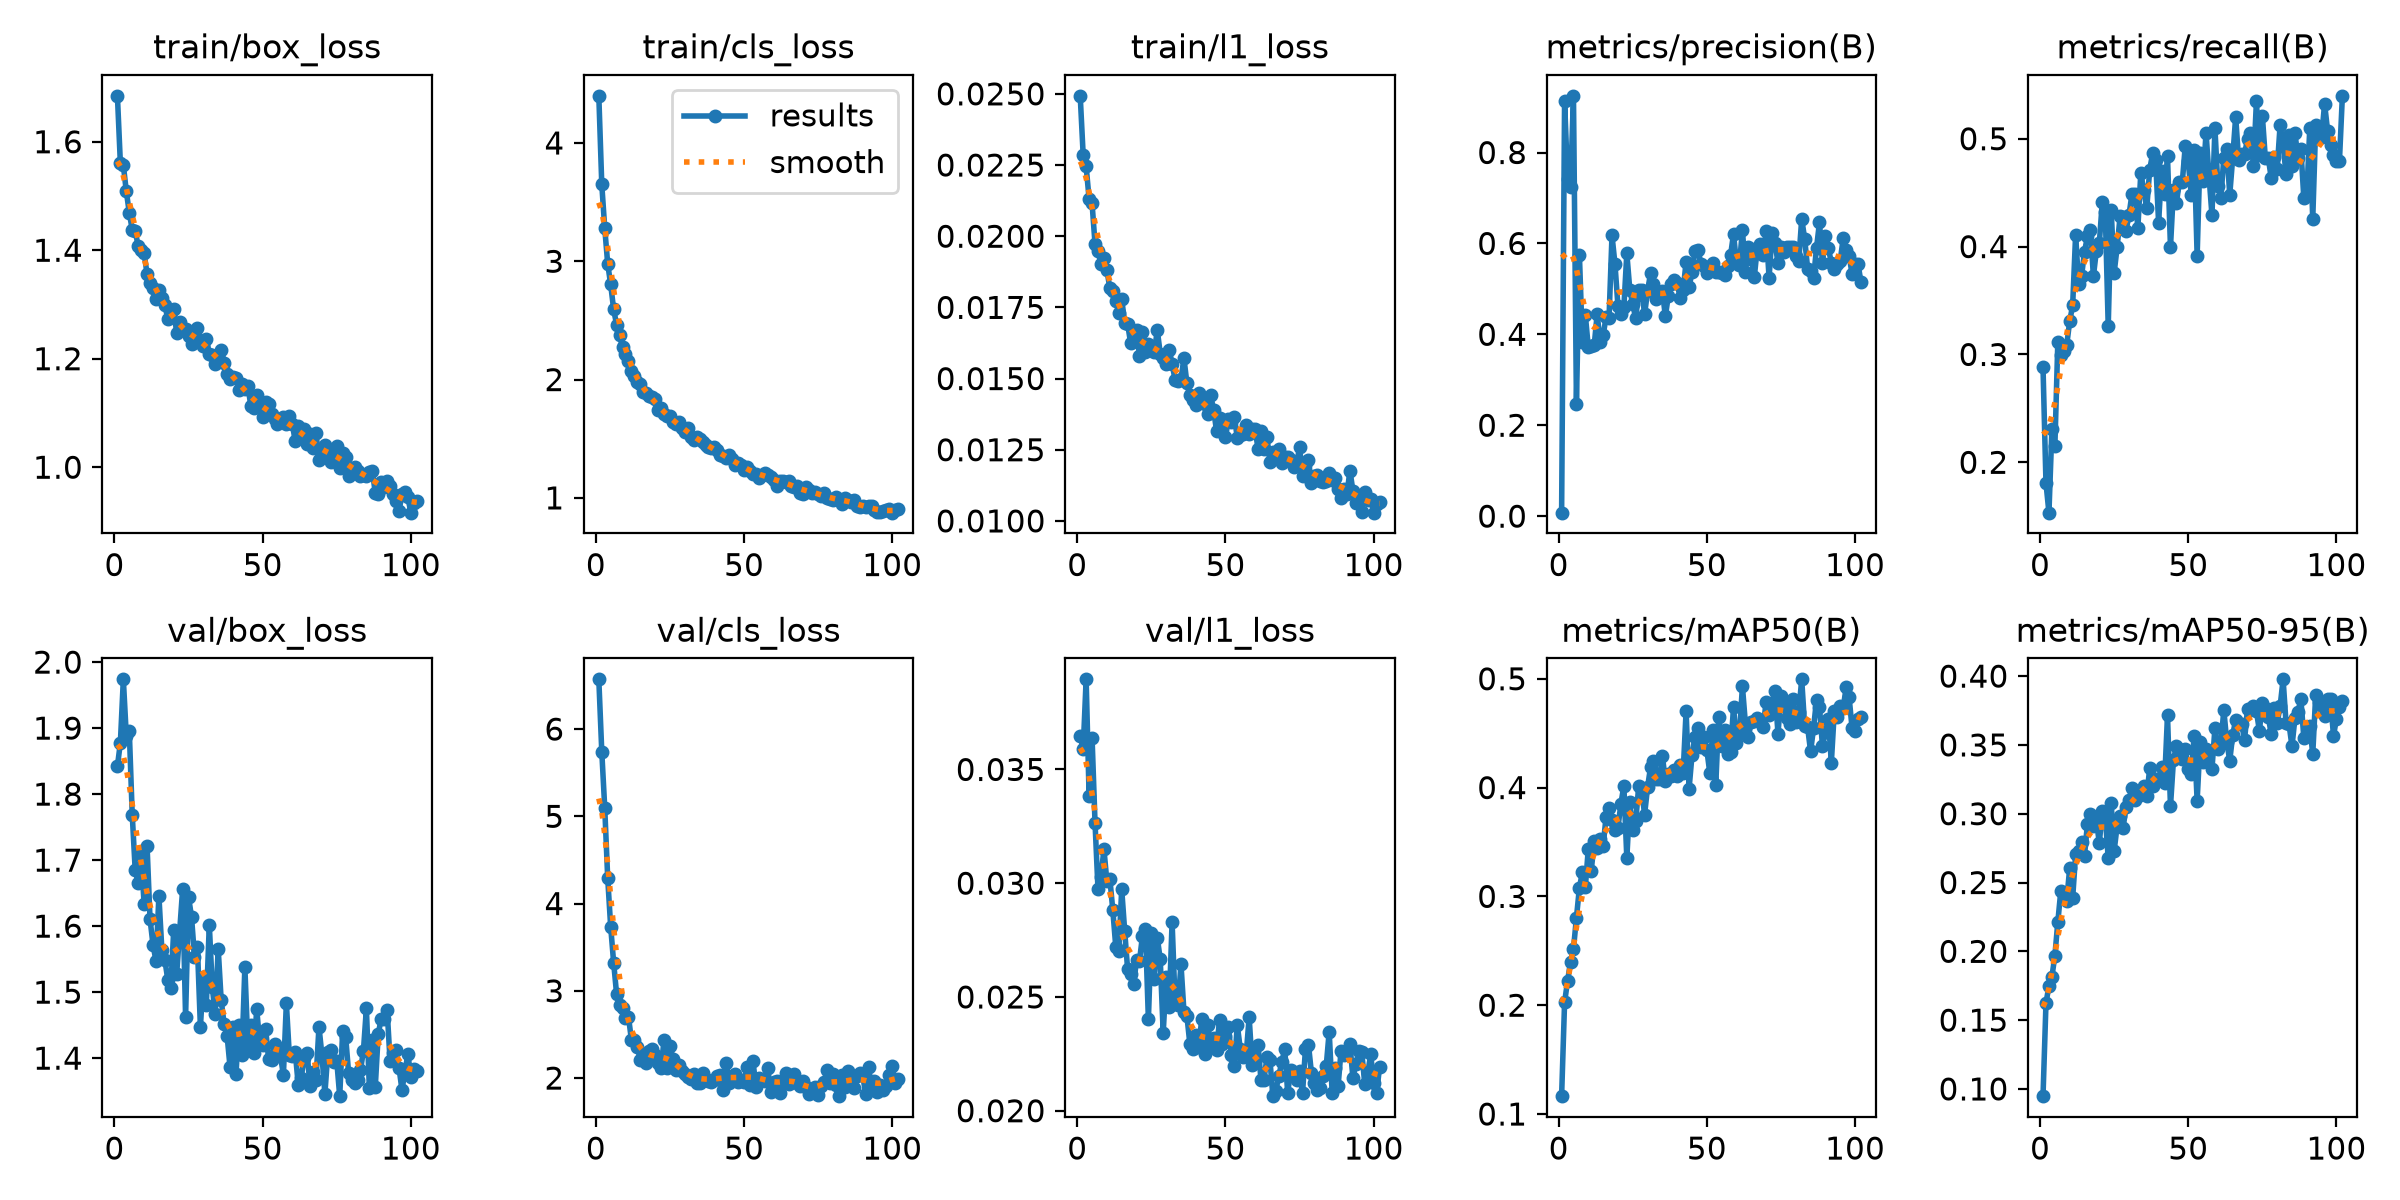

Data behind this chart, as committed beside it:
epoch, time, train/box_loss, train/cls_loss, train/l1_loss, metrics/precision(B), metrics/recall(B), metrics/mAP50(B), metrics/mAP50-95(B), val/box_loss, val/cls_loss, val/l1_loss, lr/pg0, lr/pg1, lr/pg2
1, 18.55, 1.685, 4.398, 0.02493, 0.00765, 0.2881, 0.1164, 0.09475, 1.842, 6.57, 0.03647, 0.0004057, 0.0004057, 0.0004057
2, 34.64, 1.56, 3.649, 0.02285, 0.914, 0.1808, 0.2026, 0.1623, 1.878, 5.741, 0.03589, 0.0008169, 0.0008169, 0.0008169
3, 50.62, 1.557, 3.28, 0.02245, 0.742, 0.1533, 0.2222, 0.1749, 1.974, 5.097, 0.03896, 0.001223, 0.001223, 0.001223
4, 66.64, 1.509, 2.979, 0.02131, 0.7239, 0.2307, 0.2397, 0.1815, 1.888, 4.292, 0.03384, 0.001225, 0.001225, 0.001225
5, 83.24, 1.47, 2.804, 0.02115, 0.9247, 0.2147, 0.2517, 0.1967, 1.896, 3.736, 0.03639, 0.001217, 0.001217, 0.001217
6, 108.4, 1.438, 2.595, 0.01973, 0.2475, 0.312, 0.2803, 0.2214, 1.769, 3.324, 0.03265, 0.001209, 0.001209, 0.001209
7, 152.4, 1.436, 2.463, 0.01947, 0.5752, 0.2999, 0.3079, 0.2439, 1.685, 2.962, 0.02974, 0.0012, 0.0012, 0.0012
8, 168.6, 1.407, 2.377, 0.01902, 0.3836, 0.3035, 0.3222, 0.2422, 1.665, 2.835, 0.03026, 0.001192, 0.001192, 0.001192
9, 184.5, 1.401, 2.275, 0.01922, 0.4427, 0.3087, 0.3083, 0.2368, 1.708, 2.8, 0.0315, 0.001184, 0.001184, 0.001184
10, 200.4, 1.395, 2.214, 0.01881, 0.372, 0.3308, 0.3436, 0.2605, 1.634, 2.692, 0.03008, 0.001176, 0.001176, 0.001176
11, 216.6, 1.356, 2.154, 0.01817, 0.3742, 0.3455, 0.3236, 0.2386, 1.722, 2.704, 0.0302, 0.001167, 0.001167, 0.001167
12, 239.5, 1.339, 2.072, 0.01807, 0.3761, 0.411, 0.3509, 0.2706, 1.611, 2.437, 0.02881, 0.001159, 0.001159, 0.001159
13, 275.8, 1.33, 2.031, 0.01774, 0.4446, 0.3651, 0.3444, 0.2731, 1.572, 2.435, 0.0272, 0.001151, 0.001151, 0.001151
14, 318.1, 1.311, 1.978, 0.01731, 0.3832, 0.3725, 0.3531, 0.2796, 1.548, 2.359, 0.027, 0.001143, 0.001143, 0.001143
15, 366.2, 1.326, 1.966, 0.0178, 0.398, 0.3953, 0.3459, 0.2696, 1.646, 2.204, 0.02973, 0.001135, 0.001135, 0.001135
16, 382.7, 1.312, 1.891, 0.01695, 0.4371, 0.4094, 0.3733, 0.2929, 1.564, 2.244, 0.02791, 0.001126, 0.001126, 0.001126
17, 398.7, 1.299, 1.886, 0.01691, 0.4364, 0.4152, 0.3813, 0.2996, 1.549, 2.172, 0.02621, 0.001118, 0.001118, 0.001118
18, 414.7, 1.274, 1.857, 0.01626, 0.6177, 0.3724, 0.3698, 0.291, 1.518, 2.31, 0.02601, 0.00111, 0.00111, 0.00111
19, 430.6, 1.287, 1.849, 0.01642, 0.5548, 0.3961, 0.3615, 0.2949, 1.506, 2.336, 0.02555, 0.001102, 0.001102, 0.001102
20, 446.6, 1.292, 1.836, 0.01672, 0.463, 0.4032, 0.3631, 0.2788, 1.594, 2.267, 0.02661, 0.001093, 0.001093, 0.001093
21, 462.5, 1.247, 1.746, 0.0158, 0.4455, 0.4414, 0.3851, 0.3022, 1.528, 2.177, 0.02659, 0.001085, 0.001085, 0.001085
22, 478.5, 1.267, 1.759, 0.01665, 0.4591, 0.4322, 0.4016, 0.2985, 1.592, 2.113, 0.02768, 0.001077, 0.001077, 0.001077
23, 494.8, 1.254, 1.707, 0.01594, 0.578, 0.3261, 0.3353, 0.2675, 1.656, 2.434, 0.02799, 0.001069, 0.001069, 0.001069
24, 524.4, 1.255, 1.693, 0.01622, 0.4986, 0.4335, 0.3866, 0.3076, 1.462, 2.118, 0.02401, 0.00106, 0.00106, 0.00106
25, 569.4, 1.242, 1.692, 0.01603, 0.4662, 0.3757, 0.3607, 0.273, 1.644, 2.371, 0.02782, 0.001052, 0.001052, 0.001052
26, 609.3, 1.228, 1.641, 0.01592, 0.4351, 0.3993, 0.3689, 0.2911, 1.614, 2.219, 0.02578, 0.001044, 0.001044, 0.001044
27, 650.6, 1.241, 1.625, 0.0167, 0.4972, 0.4279, 0.401, 0.2987, 1.554, 2.094, 0.02761, 0.001035, 0.001035, 0.001035
28, 667.4, 1.256, 1.642, 0.01588, 0.4985, 0.4272, 0.3979, 0.2896, 1.568, 2.147, 0.02665, 0.001027, 0.001027, 0.001027
29, 687.4, 1.235, 1.595, 0.01571, 0.4444, 0.4147, 0.3752, 0.3048, 1.447, 2.076, 0.02341, 0.001019, 0.001019, 0.001019
30, 708.5, 1.224, 1.559, 0.0155, 0.4949, 0.4291, 0.4003, 0.3101, 1.524, 2.046, 0.02589, 0.001011, 0.001011, 0.001011
31, 747.6, 1.236, 1.593, 0.01602, 0.5346, 0.4486, 0.4187, 0.3183, 1.481, 2.017, 0.02456, 0.001002, 0.001002, 0.001002
32, 783.3, 1.208, 1.519, 0.01552, 0.5101, 0.4489, 0.4247, 0.3096, 1.602, 1.984, 0.02829, 0.0009942, 0.0009942, 0.0009942
33, 822.3, 1.207, 1.486, 0.01496, 0.4776, 0.4175, 0.4076, 0.3125, 1.508, 2.046, 0.0248, 0.000986, 0.000986, 0.000986
34, 838.4, 1.191, 1.511, 0.01491, 0.4874, 0.4686, 0.4083, 0.3141, 1.466, 1.949, 0.02465, 0.0009778, 0.0009778, 0.0009778
35, 865, 1.203, 1.499, 0.015, 0.4955, 0.452, 0.4287, 0.3203, 1.566, 1.942, 0.02643, 0.0009695, 0.0009695, 0.0009695
36, 893, 1.216, 1.474, 0.01571, 0.4396, 0.4356, 0.4064, 0.3127, 1.488, 2.062, 0.02435, 0.0009612, 0.0009612, 0.0009612
37, 946.9, 1.193, 1.447, 0.01483, 0.4848, 0.4715, 0.4127, 0.3332, 1.452, 1.984, 0.02416, 0.000953, 0.000953, 0.000953
38, 1000, 1.171, 1.427, 0.01442, 0.5116, 0.4865, 0.4105, 0.3202, 1.434, 1.961, 0.02293, 0.0009447, 0.0009447, 0.0009447
39, 1128, 1.163, 1.426, 0.01424, 0.5203, 0.48, 0.4161, 0.325, 1.387, 1.952, 0.02273, 0.0009365, 0.0009365, 0.0009365
40, 1148, 1.167, 1.428, 0.01406, 0.5123, 0.4222, 0.4104, 0.3254, 1.447, 1.978, 0.02334, 0.0009283, 0.0009283, 0.0009283
41, 1174, 1.165, 1.401, 0.0145, 0.4797, 0.4704, 0.4206, 0.3336, 1.376, 2.027, 0.02279, 0.00092, 0.00092, 0.00092
42, 1213, 1.143, 1.364, 0.01421, 0.4967, 0.4485, 0.4138, 0.3224, 1.451, 2.031, 0.02404, 0.0009118, 0.0009118, 0.0009118
43, 1258, 1.153, 1.353, 0.0141, 0.5599, 0.4836, 0.4703, 0.3716, 1.405, 1.862, 0.02251, 0.0009035, 0.0009035, 0.0009035
44, 1309, 1.145, 1.335, 0.01377, 0.5038, 0.3995, 0.3989, 0.3053, 1.538, 2.173, 0.02376, 0.0008952, 0.0008952, 0.0008952
45, 1333, 1.15, 1.359, 0.01442, 0.5372, 0.4523, 0.4302, 0.3387, 1.421, 1.94, 0.02296, 0.000887, 0.000887, 0.000887
46, 1354, 1.113, 1.329, 0.0139, 0.5839, 0.4407, 0.4468, 0.3492, 1.45, 2.029, 0.02318, 0.0008787, 0.0008787, 0.0008787
47, 1410, 1.109, 1.281, 0.01316, 0.5856, 0.4596, 0.4548, 0.3469, 1.407, 2.048, 0.02266, 0.0008705, 0.0008705, 0.0008705
48, 1512, 1.134, 1.296, 0.01361, 0.5557, 0.4601, 0.4375, 0.3398, 1.474, 1.951, 0.02399, 0.0008622, 0.0008622, 0.0008622
49, 1545, 1.112, 1.281, 0.0134, 0.5505, 0.4937, 0.447, 0.3473, 1.424, 1.977, 0.02294, 0.000854, 0.000854, 0.000854
50, 1601, 1.093, 1.239, 0.01293, 0.5342, 0.4793, 0.4345, 0.3323, 1.42, 1.959, 0.02328, 0.0008458, 0.0008458, 0.0008458
51, 1649, 1.121, 1.262, 0.01357, 0.5415, 0.4482, 0.4135, 0.329, 1.445, 2.131, 0.02368, 0.0008375, 0.0008375, 0.0008375
52, 1666, 1.116, 1.23, 0.01349, 0.5565, 0.49, 0.4532, 0.3566, 1.399, 1.918, 0.02243, 0.0008293, 0.0008293, 0.0008293
53, 1690, 1.098, 1.2, 0.01365, 0.538, 0.3914, 0.402, 0.3095, 1.397, 2.199, 0.02197, 0.000821, 0.000821, 0.000821
54, 1709, 1.089, 1.206, 0.01292, 0.5369, 0.4872, 0.4652, 0.3523, 1.422, 1.9, 0.02376, 0.0008127, 0.0008127, 0.0008127
55, 1728, 1.079, 1.169, 0.01301, 0.5343, 0.461, 0.4384, 0.3373, 1.412, 1.999, 0.02272, 0.0008045, 0.0008045, 0.0008045
56, 1752, 1.089, 1.192, 0.01306, 0.5311, 0.5056, 0.4529, 0.3469, 1.404, 1.975, 0.02234, 0.0007962, 0.0007962, 0.0007962
57, 1771, 1.093, 1.211, 0.01337, 0.5511, 0.4657, 0.431, 0.3456, 1.375, 1.965, 0.02249, 0.000788, 0.000788, 0.000788
58, 1828, 1.08, 1.194, 0.01306, 0.574, 0.429, 0.4325, 0.3325, 1.483, 2.111, 0.0241, 0.0007797, 0.0007797, 0.0007797
59, 1868, 1.094, 1.177, 0.01324, 0.6207, 0.5098, 0.4741, 0.3621, 1.405, 1.843, 0.02201, 0.0007715, 0.0007715, 0.0007715
60, 1914, 1.08, 1.153, 0.01322, 0.5567, 0.4559, 0.4408, 0.3469, 1.403, 1.957, 0.0222, 0.0007633, 0.0007633, 0.0007633
... 42 more rows
